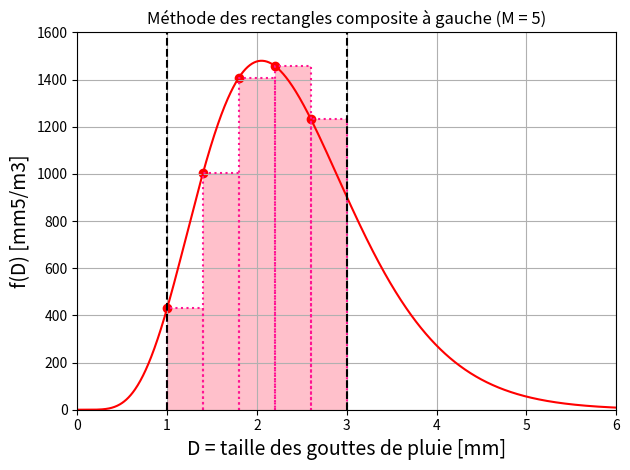

The matplotlib source for this figure: (Note: this script raises an exception after producing the figure.)
import matplotlib.pyplot as plt
import numpy as np

N0 = 8000 #Paramètre de forme (m3/mm)
R = 5 #Taux de pluie (mm/h)

def f(D):
    
    return N0*np.exp(-(4.1*R**-0.21)*D)*D**6

D = np.linspace(0,6,1000)

M = 5 #Nombre de sous-intervalles

#Methodes simples--------------------------------------------------------------

def rectangles_gauche(f,a,b):
    
    return (b-a)*f(a)

def rectangles_droite(f,a,b):
    
    return (b-a)*f(b)

def rectangles_milieu(f,a,b):
    
    return (b-a)*f((a+b)/2)

def trapezes(f,a,b):
    
    return (b-a)*(f(a)+f(b))/2

def simpson(f,a,b):
    
    return (b-a)*(f(a)+4*f((a+b)/2)+f(b))/6

#Methodes composite------------------------------------------------------------

def methode_composite(f,a,b,methode,M):
    
    #Découpage de l'intervalle [a,b] en M sous-intervalles avec un pas de 
    #(b-a)/M :
    x_i = [a+i*(b-a)/M for i in range(M+1)]
    
    #Initialisation de la somme des aires sous la courbe des différents 
    #sous-intervalles :
    aire = 0 
    
    #Boucle sur les sous-intervalles :
    for i in range(M):
              
        #Addition au compteur de l'aire sous la courbe pour ce sous-intervalle :
        aire += methode(f,x_i[i],x_i[i+1])
    
    #Renvoyer l'estimation de l'aire sous la courbe pour l'intervalle [a,b] :
    return aire

def rectangles_gauche_composite(f,a,b,M):
    
    #Déterminer la largeur h de chaque sous-intervalle :
    h = (b-a)/M
    
    #Découpage de l'intervalle [a,b] en M sous-intervalles avec un pas de h :
    x_i = [a+i*h for i in range(M+1)]
    
    #Initialiser la somme des évaluations de f pour chaque sous-intervalle:
    somme = 0 
    
    #Boucle sur les sous-intervalles :
    for i in range(M):
        
        #Sommer la valeur de f "à gauche" du sous-intervalle :
        somme += f(x_i[i])
        
    #Calcul de la somme des aires des sous-intervalles :
    aire = somme*h
    
    return aire

def rectangles_droite_composite(f,a,b,M):
    
    #Déterminer la largeur h de chaque sous-intervalle :
    h = (b-a)/M
    
    #Découpage de l'intervalle [a,b] en M sous-intervalles avec un pas de h :
    x_i = [a+i*h for i in range(M+1)]
    
    #Initialiser la somme des évaluations de f pour chaque sous-intervalle:
    somme = 0 
    
    #Boucle sur les sous-intervalles :
    for i in range(M):
        
        #Sommer la valeur de f "à droite" du sous-intervalle :
        somme += f(x_i[i+1])
        
    #Calcul de la somme des aires des sous-intervalles :
    aire = somme*h
    
    return aire

def rectangles_milieu_composite(f,a,b,M):
    
    #Déterminer la largeur h de chaque sous-intervalle :
    h = (b-a)/M
    
    #Découpage de l'intervalle [a,b] en M sous-intervalles avec un pas de h :
    x_i = [a+i*h for i in range(M+1)]
    
    #Initialiser la somme des évaluations de f pour chaque sous-intervalle:
    somme = 0 
    
    #Boucle sur les sous-intervalles :
    for i in range(M):
        
        #Sommer la valeur de f "au milieu" du sous-intervalle :
        somme += f((x_i[i]+x_i[i+1])/2)
        
    #Calcul de la somme des aires des sous-intervalles :
    aire = somme*h
    
    return aire

def trapezes_composite(f,a,b,M):
    
    #Déterminer la largeur h de chaque sous-intervalle :
    h = (b-a)/M
    
    #Découpage de l'intervalle [a,b] en M sous-intervalles avec un pas de h :
    x_i = [a+i*h for i in range(M+1)]
    
    #Initialiser la somme des évaluations de f pour chaque sous-intervalle avec
    #f(a) et f(b):
    somme = (f(x_i[0])+f(x_i[-1]))/2
    
    #Boucle sur les sous-intervalles :
    for i in range(1,M):
        
        #Sommer la valeur de f à gauche du sous-intervalle :
        somme += f(x_i[i])
        
    #Calcul de la somme des aires des sous-intervalles :
    aire = somme*h
    
    return aire

def simpson_composite(f,a,b,M):
    
    #Déterminer la largeur h de chaque sous-intervalle :
    h = (b-a)/(2*M)
    
    #Découpage de l'intervalle [a,b] en M sous-intervalles avec un pas de h :
    x_i = [a+i*h for i in range(2*M+1)]
    
    #Initialiser la somme des évaluations de f pour les éléments pairs et 
    #impairs de l'intervalle :
    somme_pair = 0
    somme_impair = 0
    
    #1ère boucle sur les éléments pairs des sous-intervalles :
    for i in range(1,M):
        
        #Sommer la valeur de f du sous-intervalle :
        somme_pair += f(x_i[2*i])
    
    #2nde boucle sur les éléments impairs des sous-intervalles :
    for i in range(M):
        somme_impair += f(x_i[2*i+1])
       
    #Additionner les valeurs de f :
    somme = f(x_i[0])+f(x_i[-1])+2*somme_pair+4*somme_impair
        
    #Calcul de la somme des aires des sous-intervalles :
    aire = somme*h/3
    
    return aire

#Vecteur de valeurs à évaluer pour l'affichage---------------------------------

x = [1+i*(3-1)/M for i in range(M+1)]

#Rectangles composite----------------------------------------------------------

#A gauche :
    
plt.figure(1)
plt.plot(D,f(D),'r-')
for i in range(M):
    plt.fill([x[i],x[i],x[i+1],x[i+1]],[0,f(x[i]),f(x[i]),0],'pink')
    plt.plot([x[i],x[i],x[i+1],x[i+1]],[0,f(x[i]),f(x[i]),0],color='deeppink',linestyle='dotted')
for i in range(M):
    plt.scatter(x[i],f(x[i]),color='r',marker='o')
plt.plot([1,1],[0,1600],'k--')
plt.plot([3,3],[0,1600],'k--')
plt.xlim([0,6])
plt.ylim([0,1600])
plt.xlabel("D = taille des gouttes de pluie [mm]",fontsize=14)
plt.ylabel("f(D) [mm5/m3]",fontsize=14)
plt.title('Méthode des rectangles composite à gauche (M = '+str(M)+')')
plt.grid()
plt.tight_layout()

plt.savefig('C:/Users/<user>/Documents/Enseignements/Blog_PH515/Chap4_rectangles_composite_1.png')

print('Rectangles composite à gauche = '+str(methode_composite(f,1,3,rectangles_gauche,M)))

#A droite :
    
plt.figure(2)
plt.plot(D,f(D),'r-')
for i in range(M):
    plt.fill([x[i],x[i],x[i+1],x[i+1]],[0,f(x[i+1]),f(x[i+1]),0],'pink')
    plt.plot([x[i],x[i],x[i+1],x[i+1]],[0,f(x[i+1]),f(x[i+1]),0],color='deeppink',linestyle='dotted')
for i in range(M):
    plt.scatter(x[i+1],f(x[i+1]),color='r',marker='o')
plt.plot([1,1],[0,1600],'k--')
plt.plot([3,3],[0,1600],'k--')
plt.xlim([0,6])
plt.ylim([0,1600])
plt.xlabel("D = taille des gouttes de pluie [mm]",fontsize=14)
plt.ylabel("f(D) [mm5/m3]",fontsize=14)
plt.title('Méthode des rectangles composite à droite (M = '+str(M)+')')
plt.grid()
plt.tight_layout()

plt.savefig('C:/Users/<user>/Documents/Enseignements/Blog_PH515/Chap4_rectangles_composite_2.png')

print('Rectangles composite à droite = '+str(methode_composite(f,1,3,rectangles_droite,M)))

#Point milieu :

plt.figure(3)
plt.plot(D,f(D),'r-')
for i in range(M):
    plt.fill([x[i],x[i],x[i+1],x[i+1]],[0,f((x[i]+x[i+1])/2),f((x[i]+x[i+1])/2),0],'pink')
    plt.plot([x[i],x[i],x[i+1],x[i+1]],[0,f((x[i]+x[i+1])/2),f((x[i]+x[i+1])/2),0],color='deeppink',linestyle='dotted')
for i in range(M):
    plt.scatter((x[i]+x[i+1])/2,f((x[i]+x[i+1])/2),color='r',marker='o')
plt.plot([1,1],[0,1600],'k--')
plt.plot([3,3],[0,1600],'k--')
plt.xlim([0,6])
plt.ylim([0,1600])
plt.xlabel("D = taille des gouttes de pluie [mm]",fontsize=14)
plt.ylabel("f(D) [mm5/m3]",fontsize=14)
plt.title('Méthode des rectangles composite au point milieu (M = '+str(M)+')')
plt.grid()
plt.tight_layout()

plt.savefig('C:/Users/<user>/Documents/Enseignements/Blog_PH515/Chap4_rectangles_composite_3.png')

print('Rectangles composite au point milieu = '+str(methode_composite(f,1,3,rectangles_milieu,M)))

#Trapezes composite------------------------------------------------------------

plt.figure(4)
plt.plot(D,f(D),'r-')
for i in range(M):
    plt.fill([x[i],x[i],x[i+1],x[i+1]],[0,f(x[i]),f(x[i+1]),0],'pink')
    plt.plot([x[i],x[i],x[i+1],x[i+1]],[0,f(x[i]),f(x[i+1]),0],color='deeppink',linestyle='dotted')
for i in range(M):
    plt.scatter(x[i],f(x[i]),color='r',marker='o')
    plt.scatter(x[i+1],f(x[i+1]),color='r',marker='o')
plt.plot([1,1],[0,1600],'k--')
plt.plot([3,3],[0,1600],'k--')
plt.xlim([0,6])
plt.ylim([0,1600])
plt.xlabel("D = taille des gouttes de pluie [mm]",fontsize=14)
plt.ylabel("f(D) [mm5/m3]",fontsize=14)
plt.title('Méthode des trapèzes composite (M = '+str(M)+')')
plt.grid()
plt.tight_layout()

plt.savefig('C:/Users/<user>/Documents/Enseignements/Blog_PH515/Chap4_trapezes_composite.png')

print('Trapèzes composite = '+str(methode_composite(f,1,3,trapezes,M)))

#Simpson composite-------------------------------------------------------------

#Interpolation de Lagrange pour déterminer la parabole :
def lagrange(x,y,xp):
    n = len(x)
    yp = 0
    for i in range(n):
        Li = 1
        for j in range(n):
            if j!=i:
                Li = Li*(xp-x[j])/(x[i]-x[j])
        yp = yp + y[i]*Li
    return yp

D_fill = np.linspace(1,3,3000)

plt.figure(5)
plt.plot(D,f(D),'r-')
for i in range(M):
    D_fill = np.linspace(x[i],x[i+1],100)
    plt.fill([x[i]]+[d for d in D_fill]+[x[i+1]],[0]+[lagrange([x[i],(x[i]+x[i+1])/2,x[i+1]],[f(x[i]),f((x[i]+x[i+1])/2),f(x[i+1])],d) for d in D_fill]+[0],'pink')
    plt.plot([x[i]]+[d for d in D_fill]+[x[i+1]],[0]+[lagrange([x[i],(x[i]+x[i+1])/2,x[i+1]],[f(x[i]),f((x[i]+x[i+1])/2),f(x[i+1])],d) for d in D_fill]+[0],color='deeppink',linestyle='dotted')
for i in range(M):
    plt.scatter(x[i],f(x[i]),color='r',marker='o')
    plt.scatter((x[i]+x[i+1])/2,f((x[i]+x[i+1])/2),color='r',marker='o')
    plt.scatter(x[i+1],f(x[i+1]),color='r',marker='o')
plt.plot([1,1],[0,1600],'k--')
plt.plot([3,3],[0,1600],'k--')
plt.xlim([0,6])
plt.ylim([0,1600])
plt.xlabel("D = taille des gouttes de pluie [mm]",fontsize=14)
plt.ylabel("f(D) [mm5/m3]",fontsize=14)
plt.title('Méthode de Simpson composite (M = '+str(M)+')')
plt.grid()
plt.tight_layout()

plt.savefig('C:/Users/<user>/Documents/Enseignements/Blog_PH515/Chap4_simpson_composite.png')

print('Simpson composite = '+str(methode_composite(f,1,3,simpson,M)))